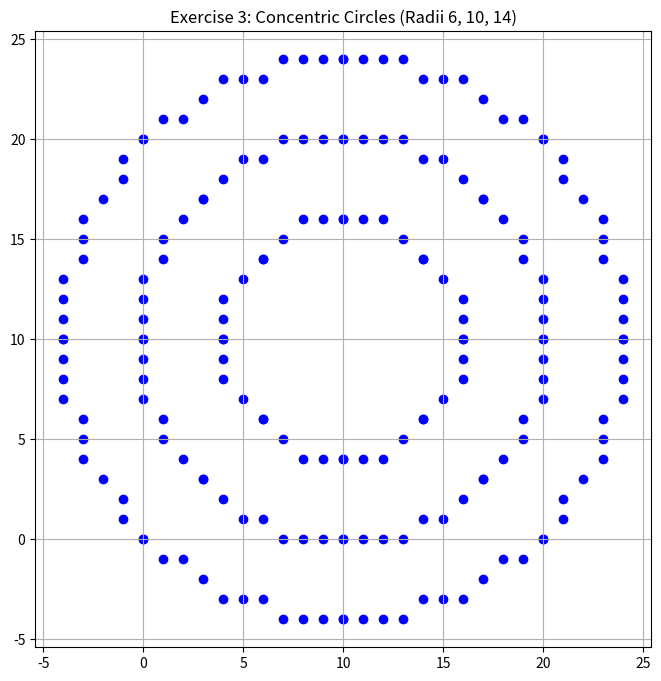

Reproduce this figure in Python.
import matplotlib.pyplot as plt


def plot_circle_points(xc, yc, x, y):
    points = [
        (xc + x, yc + y),
        (xc - x, yc + y),
        (xc + x, yc - y),
        (xc - x, yc - y),
        (xc + y, yc + x),
        (xc - y, yc + x),
        (xc + y, yc - x),
        (xc - y, yc - x),
    ]
    for px, py in points:
        plt.scatter(px, py, color="blue")


def midpoint_circle(xc, yc, r):
    x = 0
    y = r
    d = 1 - r
    plot_circle_points(xc, yc, x, y)

    while x < y:
        x += 1
        if d < 0:
            d = d + 2 * x + 1
        else:
            y -= 1
            d = d + 2 * (x - y) + 1
        plot_circle_points(xc, yc, x, y)


plt.figure(figsize=(8, 8))
radii = [6, 10, 14]
for radius in radii:
    midpoint_circle(10, 10, radius)

plt.title("Exercise 3: Concentric Circles (Radii 6, 10, 14)")
plt.gca().set_aspect("equal")
plt.grid(True)
plt.show()
